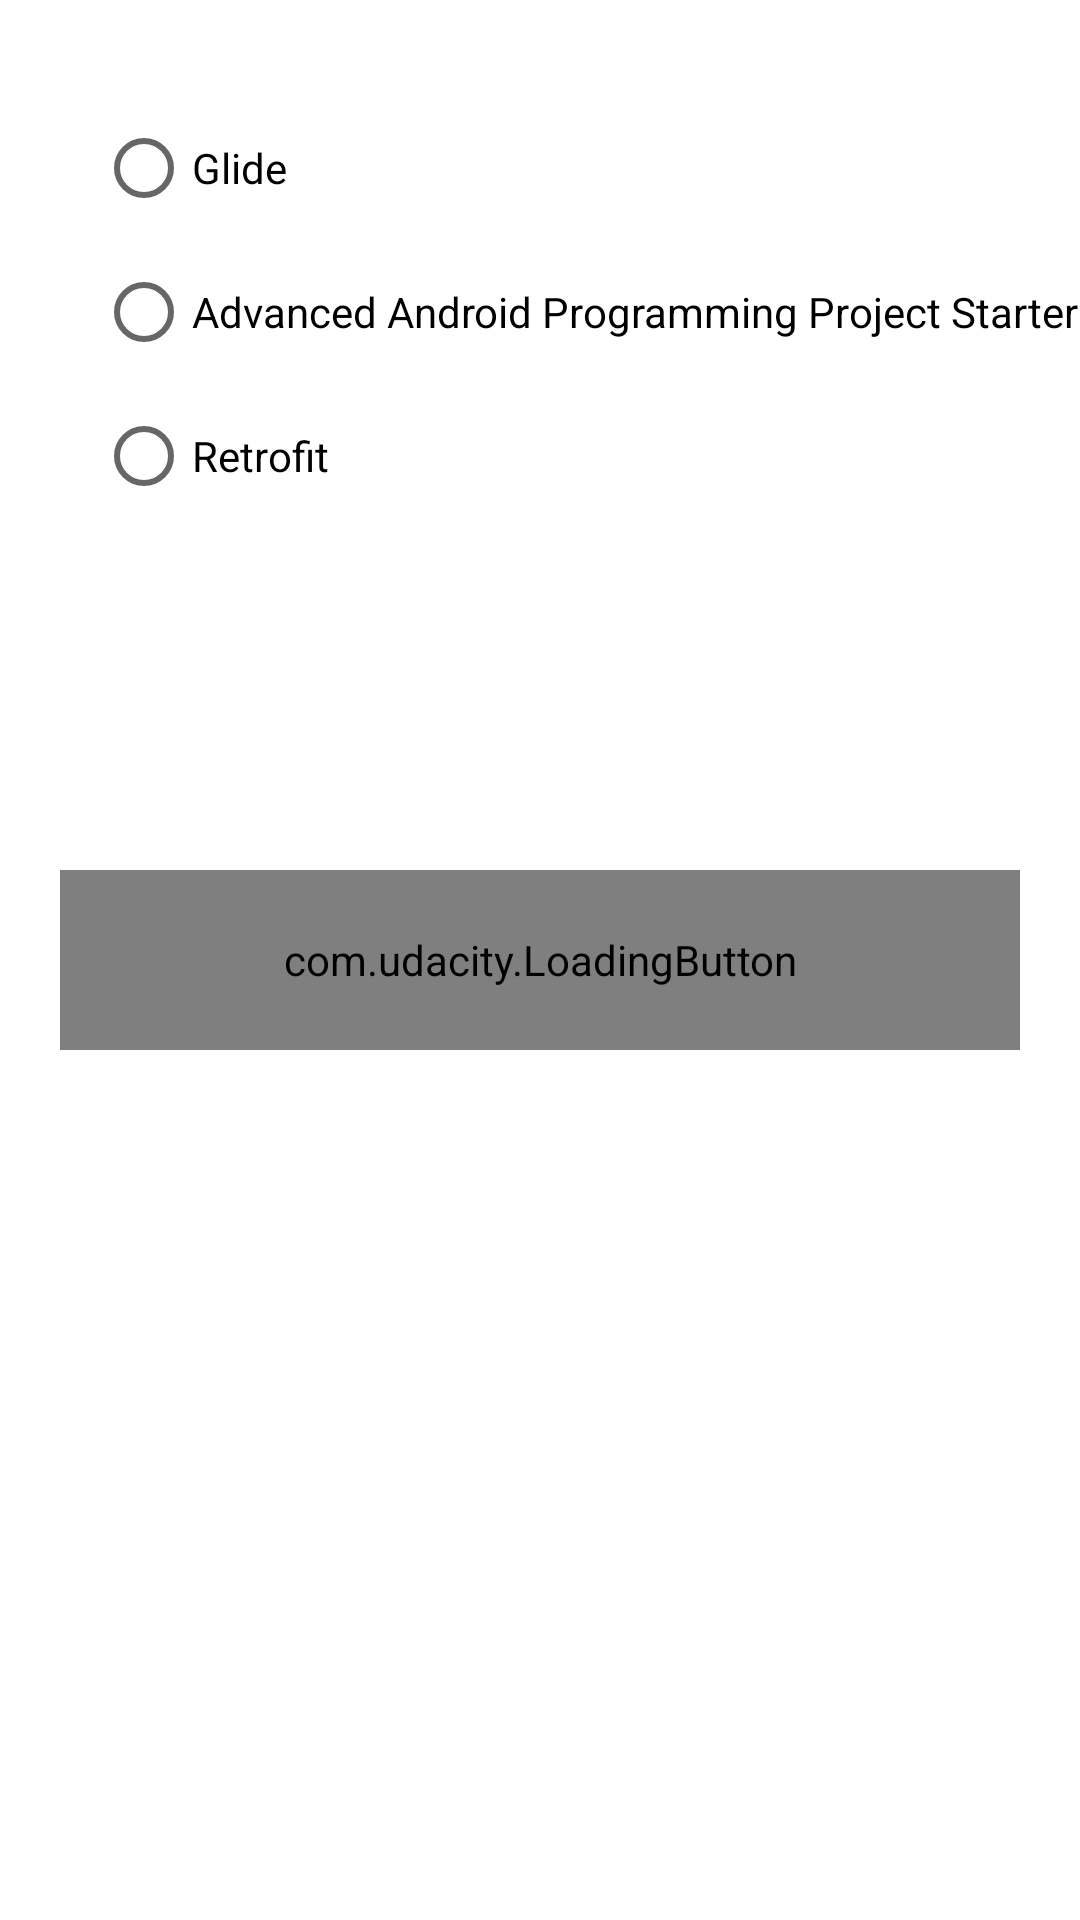

This screen was rendered from an Android layout file. Write that file and the resources it references.
<!-- AndroidManifest.xml: application theme AppTheme -->
<!-- res/layout/content_main.xml -->
<?xml version="1.0" encoding="utf-8"?>
<androidx.constraintlayout.widget.ConstraintLayout xmlns:android="http://schemas.android.com/apk/res/android"
    xmlns:app="http://schemas.android.com/apk/res-auto"
    xmlns:tools="http://schemas.android.com/tools"
    android:id="@+id/main_layout"
    android:layout_width="match_parent"
    android:layout_height="match_parent"
    app:layout_behavior="@string/appbar_scrolling_view_behavior"
    tools:context=".MainActivity"
    tools:showIn="@layout/activity_main">

    <RadioGroup
        android:id="@+id/download_options"
        android:layout_width="0dp"
        android:layout_height="0dp"
        android:layout_marginStart="32dp"
        android:layout_marginTop="32dp"
        app:layout_constraintBottom_toBottomOf="parent"
        app:layout_constraintEnd_toEndOf="parent"
        app:layout_constraintHorizontal_bias="0.0"
        app:layout_constraintStart_toStartOf="parent"
        app:layout_constraintTop_toTopOf="parent"
        app:layout_constraintVertical_bias="0.0">

        <RadioButton
            android:id="@+id/glide"
            android:layout_width="match_parent"
            android:layout_height="wrap_content"
            android:text="@string/glide" />

        <RadioButton
            android:id="@+id/project"
            android:layout_width="match_parent"
            android:layout_height="wrap_content"
            android:text="@string/project" />

        <RadioButton
            android:id="@+id/retrofit"
            android:layout_width="match_parent"
            android:layout_height="wrap_content"
            android:text="@string/retrofit" />
    </RadioGroup>

    <com.udacity.LoadingButton
        android:id="@+id/custom_button"
        android:layout_width="0dp"
        app:layout_constraintStart_toStartOf="parent"
        app:layout_constraintEnd_toEndOf="parent"
        android:layout_height="60dp"
        android:layout_margin="20dp"
        app:backgroundColor="@color/colorPrimary"
        app:loadingColor="@color/colorPrimaryDark"
        app:textColor="@color/white"
        app:circleColor="@color/colorAccent"
        app:layout_constraintBottom_toBottomOf="parent"
        app:layout_constraintTop_toTopOf="parent" />


</androidx.constraintlayout.widget.ConstraintLayout>
<!-- resources referenced by this layout -->
<resources>
  <color name="colorAccent">#F9A825</color>
  <color name="colorPrimary">#07C2AA</color>
  <color name="colorPrimaryDark">#004349</color>
  <color name="white">#FFFFFF</color>
  <string name="glide">Glide</string>
  <string name="project">Advanced Android Programming Project Starter</string>
  <string name="retrofit">Retrofit</string>
</resources>
